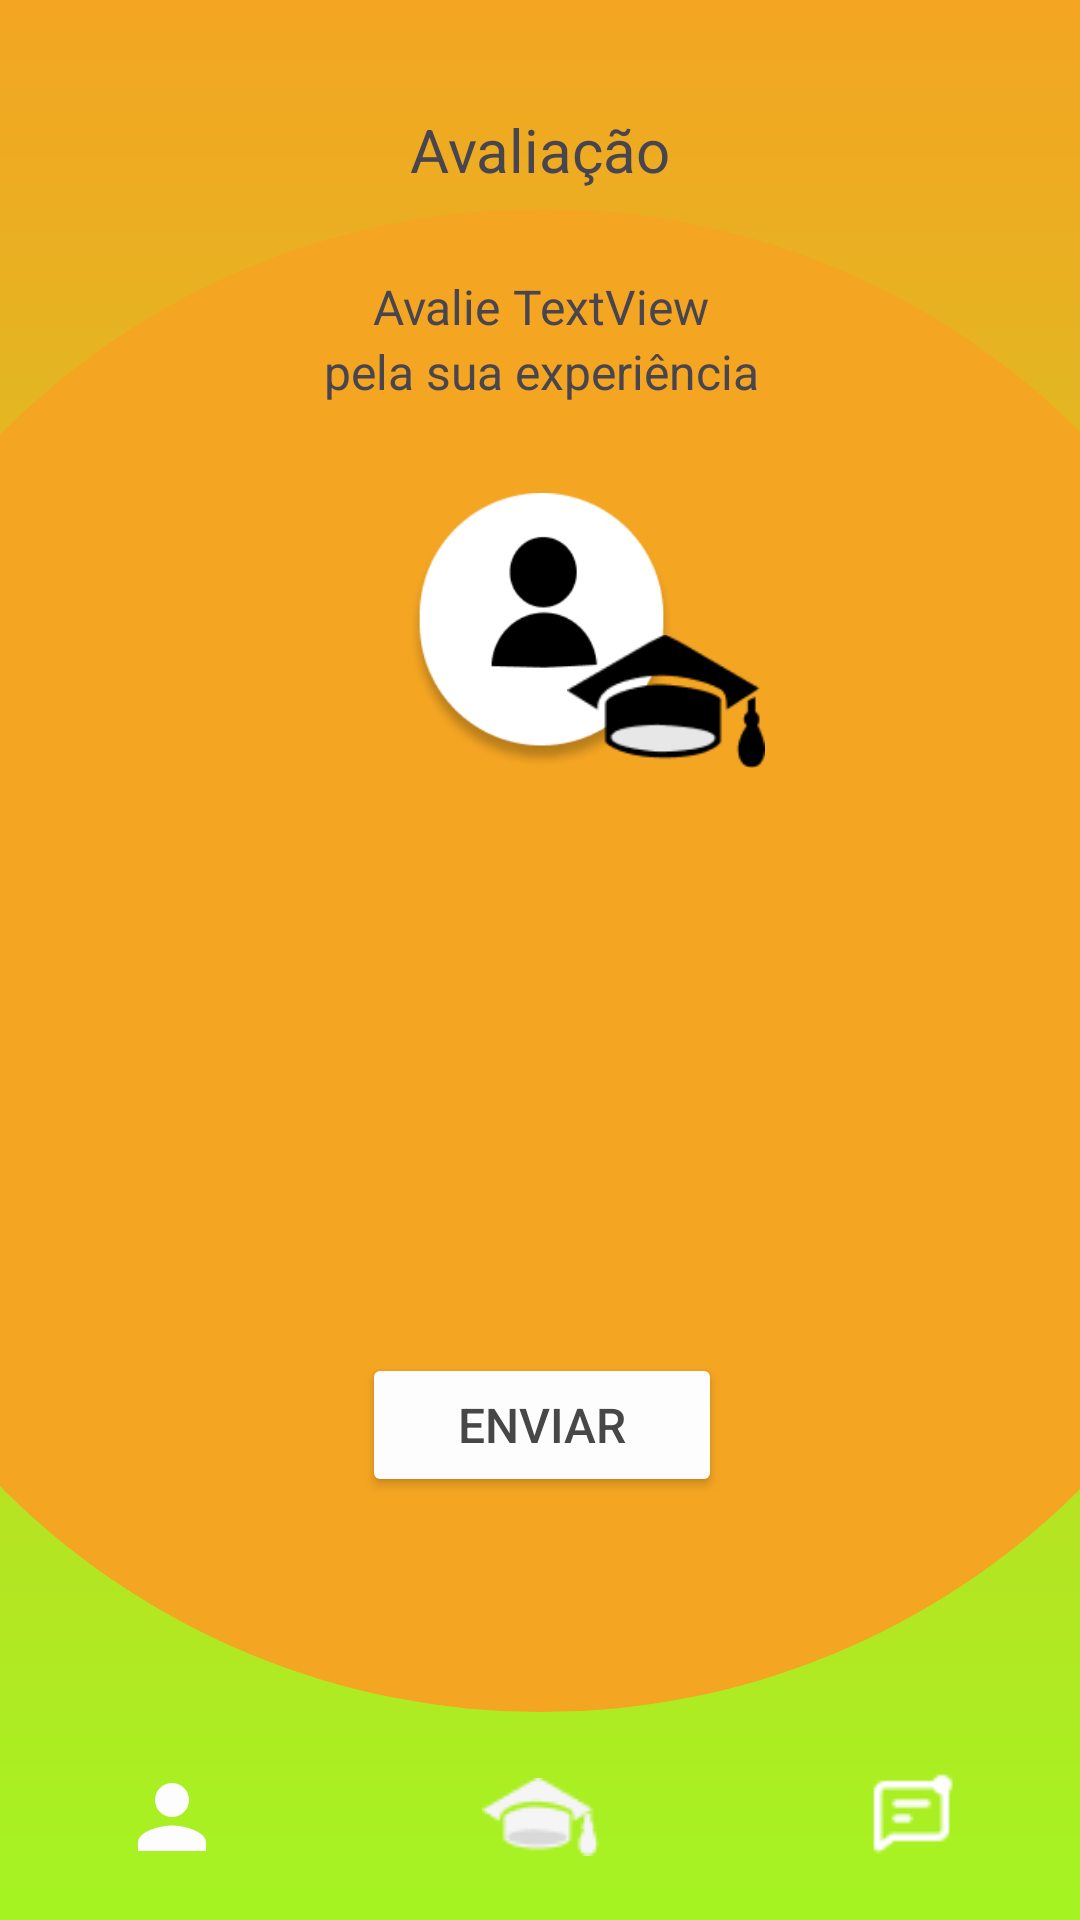

Layout XML and referenced resources for this Android screen:
<!-- AndroidManifest.xml: application theme Theme.LearnMatch -->
<!-- res/layout/activity_assessment.xml -->
<?xml version="1.0" encoding="utf-8"?>
<androidx.constraintlayout.widget.ConstraintLayout xmlns:android="http://schemas.android.com/apk/res/android"
    xmlns:app="http://schemas.android.com/apk/res-auto"
    xmlns:tools="http://schemas.android.com/tools"
    android:layout_width="match_parent"
    android:layout_height="match_parent"
    android:background="@drawable/gradient_background"
    tools:context=".AssessmentActivity">


    <androidx.constraintlayout.widget.ConstraintLayout
        android:id="@+id/constraintLayout1"
        android:layout_width="505dp"
        android:layout_height="501dp"
        android:background="@drawable/view_orange_circ"
        app:circularflow_angles="50dp"
        app:circularflow_radiusInDP="50dp"
        app:layout_constraintBottom_toBottomOf="parent"
        app:layout_constraintDimensionRatio="1:1"
        app:layout_constraintEnd_toEndOf="parent"
        app:layout_constraintStart_toStartOf="parent"
        app:layout_constraintTop_toTopOf="parent">

        <LinearLayout
            android:id="@+id/linearLayout23"
            android:layout_width="wrap_content"
            android:layout_height="wrap_content"
            android:gravity="center"
            android:orientation="vertical"
            app:layout_constraintBottom_toBottomOf="parent"
            app:layout_constraintEnd_toEndOf="parent"
            app:layout_constraintStart_toStartOf="parent"
            app:layout_constraintTop_toTopOf="parent"
            app:layout_constraintVertical_bias="0.047">

            <LinearLayout
                android:layout_width="wrap_content"
                android:layout_height="wrap_content"
                android:orientation="horizontal">

                <TextView
                    android:id="@+id/textView47"
                    android:layout_width="wrap_content"
                    android:layout_height="wrap_content"
                    android:paddingEnd="4dp"
                    android:text="@string/rate"
                    android:textSize="16sp" />

                <TextView
                    android:id="@+id/assessmentNameMentorStudent"
                    android:layout_width="wrap_content"
                    android:layout_height="wrap_content"
                    android:text="TextView"
                    android:textSize="16sp" />
            </LinearLayout>

            <TextView
                android:id="@+id/textView49"
                android:layout_width="wrap_content"
                android:layout_height="wrap_content"
                android:layout_weight="1"
                android:text="@string/rate_experience"
                android:textSize="16sp" />

            <LinearLayout
                android:layout_width="wrap_content"
                android:layout_height="wrap_content"
                android:orientation="horizontal"/>
        </LinearLayout>

        <ImageView
            android:id="@+id/imageView10"
            android:layout_width="89dp"
            android:layout_height="96dp"
            app:layout_constraintBottom_toBottomOf="parent"
            app:layout_constraintEnd_toEndOf="parent"
            app:layout_constraintStart_toStartOf="parent"
            app:layout_constraintTop_toBottomOf="@+id/linearLayout23"
            app:layout_constraintVertical_bias="0.081"
            app:srcCompat="@drawable/perfilphot" />

        <ImageView
            android:id="@+id/imageView12"
            android:layout_width="wrap_content"
            android:layout_height="wrap_content"
            app:srcCompat="@drawable/but_edit"
            tools:layout_editor_absoluteX="262dp"
            tools:layout_editor_absoluteY="213dp" />

        <ImageView
            android:id="@+id/imageView20"
            android:layout_width="66dp"
            android:layout_height="63dp"
            app:layout_constraintBottom_toBottomOf="parent"
            app:layout_constraintEnd_toEndOf="parent"
            app:layout_constraintHorizontal_bias="0.229"
            app:layout_constraintStart_toStartOf="@+id/imageView10"
            app:layout_constraintTop_toTopOf="@+id/imageView10"
            app:layout_constraintVertical_bias="0.116"
            app:srcCompat="@drawable/icon_black_teach" />

        <LinearLayout
            android:id="@+id/linearLayout24"
            android:layout_width="wrap_content"
            android:layout_height="wrap_content"
            android:orientation="horizontal"
            app:layout_constraintBottom_toBottomOf="parent"
            app:layout_constraintEnd_toEndOf="parent"
            app:layout_constraintStart_toStartOf="parent"
            app:layout_constraintTop_toBottomOf="@+id/imageView10"
            app:layout_constraintVertical_bias="0.23000002">

            <ImageButton
                android:id="@+id/start1Assess"
                android:layout_width="64dp"
                android:layout_height="64dp"
                android:background="#00FFFFFF"
                app:srcCompat="@drawable/baseline_star_border_24" />

            <ImageButton
                android:id="@+id/start2Assess"
                android:layout_width="64dp"
                android:layout_height="64dp"
                android:layout_weight="1"
                android:background="#00FFFFFF"
                app:srcCompat="@drawable/baseline_star_border_24" />

            <ImageButton
                android:id="@+id/start3Assess"
                android:layout_width="64dp"
                android:layout_height="64dp"
                android:layout_weight="1"
                android:background="#00FFFFFF"
                app:srcCompat="@drawable/baseline_star_border_24" />

            <ImageButton
                android:id="@+id/start4Assess"
                android:layout_width="64dp"
                android:layout_height="64dp"
                android:layout_weight="1"
                android:background="#00FFFFFF"
                app:srcCompat="@drawable/baseline_star_border_24" />

            <ImageButton
                android:id="@+id/start5Assess"
                android:layout_width="64dp"
                android:layout_height="64dp"
                android:layout_weight="1"
                android:background="#00FFFFFF"
                app:srcCompat="@drawable/baseline_star_border_24" />

        </LinearLayout>

        <Button
            android:id="@+id/buttonSend"
            android:layout_width="120dp"
            android:layout_height="wrap_content"
            android:backgroundTint="#FDFDFD"
            android:text="@string/send"
            android:textColor="#474747"
            android:textSize="16sp"
            app:layout_constraintBottom_toBottomOf="parent"
            app:layout_constraintEnd_toEndOf="parent"
            app:layout_constraintStart_toStartOf="parent"
            app:layout_constraintTop_toBottomOf="@+id/linearLayout24" />

    </androidx.constraintlayout.widget.ConstraintLayout>

    <LinearLayout
        android:layout_width="wrap_content"
        android:layout_height="wrap_content"
        android:gravity="center|center_vertical"
        android:orientation="horizontal"
        app:layout_constraintBottom_toBottomOf="parent"
        app:layout_constraintEnd_toEndOf="parent"
        app:layout_constraintStart_toStartOf="parent"
        app:layout_constraintTop_toBottomOf="@+id/constraintLayout1">

        <ImageButton
            android:id="@+id/PerfilButtonMenu"
            android:layout_width="63dp"
            android:layout_height="63dp"
            android:layout_gravity="center|center_horizontal|center_vertical"
            android:layout_marginEnd="20dp"
            android:background="#00FFFFFF"
            app:srcCompat="@drawable/baseline_person_24" />

        <ImageButton
            android:id="@+id/homeButtonMenu"
            android:layout_width="63dp"
            android:layout_height="63dp"
            android:layout_marginStart="40dp"
            android:layout_marginEnd="40dp"
            android:background="#00FFFFFF"
            app:srcCompat="@drawable/logo_teach_white_small" />

        <ImageButton
            android:id="@+id/chatsButtonMenu"
            android:layout_width="63dp"
            android:layout_height="63dp"
            android:layout_marginStart="20dp"
            android:background="#00FFFFFF"
            app:srcCompat="@drawable/notifimenuwhite" />
    </LinearLayout>

    <TextView
        android:id="@+id/textView44"
        android:layout_width="wrap_content"
        android:layout_height="wrap_content"
        android:text="@string/rating"
        android:textSize="20sp"
        app:layout_constraintBottom_toTopOf="@+id/constraintLayout1"
        app:layout_constraintEnd_toEndOf="parent"
        app:layout_constraintHorizontal_bias="0.501"
        app:layout_constraintStart_toStartOf="parent"
        app:layout_constraintTop_toTopOf="parent"
        app:layout_constraintVertical_bias="0.852" />

</androidx.constraintlayout.widget.ConstraintLayout>
<!-- resources referenced by this layout -->
<resources>
  <!-- drawable baseline_person_24 (drawable) -->
  <vector android:height="34dp" android:tint="#FDFDFE"
      android:viewportHeight="24" android:viewportWidth="24"
      android:width="34dp" xmlns:android="http://schemas.android.com/apk/res/android">
      <path android:fillColor="@android:color/white" android:pathData="M12,12c2.21,0 4,-1.79 4,-4s-1.79,-4 -4,-4 -4,1.79 -4,4 1.79,4 4,4zM12,14c-2.67,0 -8,1.34 -8,4v2h16v-2c0,-2.66 -5.33,-4 -8,-4z"/>
  </vector>
  <!-- drawable but_edit (drawable) -->
  <?xml version="1.0" encoding="utf-8"?>
  <shape xmlns:android="http://schemas.android.com/apk/res/android"
      android:shape="oval">
      <corners android:radius="8dp" /> 
      <solid android:color="@color/orange" />
  </shape>
  <!-- drawable gradient_background (drawable) -->
  <shape xmlns:android="http://schemas.android.com/apk/res/android">
      <gradient
          android:type="linear"
          android:angle="270"
          android:centerX="25%"
          android:startColor="#F4A522"
          android:endColor="#A5F422"
          android:gradientRadius="100dp" />
  </shape>
  <!-- drawable icon_black_teach: png bitmap (drawable, 1660 bytes) -->
  <!-- drawable logo_teach_white_small: png bitmap (drawable, 884 bytes) -->
  <!-- drawable notifimenuwhite: png bitmap (drawable, 381 bytes) -->
  <!-- drawable perfilphot: png bitmap (drawable, 11334 bytes) -->
  <!-- drawable view_orange_circ (drawable) -->
  <shape xmlns:android="http://schemas.android.com/apk/res/android"
      android:shape="oval">
      <corners android:radius="8dp" /> 
      <solid android:color="@color/orange" /> 
  </shape>
  <string name="rate">Avalie </string>
  <string name="rate_experience"> pela sua experiência</string>
  <string name="rating">Avaliação</string>
  <string name="send">Enviar</string>
  <style name="Theme.LearnMatch" parent="Base.Theme.LearnMatch" />
  <color name="orange">#F4A522</color>
  <style name="Base.Theme.LearnMatch" parent="Theme.Material3.DayNight.NoActionBar">
          
          
      </style>
</resources>
